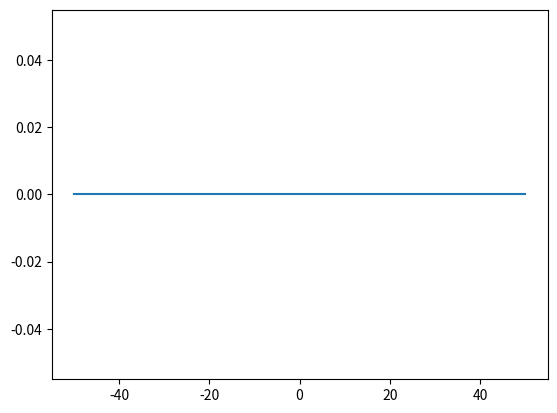

Python code for this plot:
import numpy as np
import matplotlib.pyplot as plt
from numpy import linalg as nl
import os
directory = 'D:\\Documents\\pythonFDTD\\FDTD1D\\GrapheneSBC\\Movies\\'

try:
    os.stat(directory)
except:
    os.mkdir(directory)

N = 100;

Hz = np.zeros((N+1, ));

x = np.linspace(-N/2,N/2,N+1);
Ey = np.zeros((N+1,))

plt.plot(x, Ey)
Ey = np.squeeze(Ey);
print(Ey.shape)
print(Hz.shape)
dx = 1;
dt = dx;
cc = 1;#dt/dx

## time step is SENSITIVE AT THE BOUNDARY???

plt.ion()
fieldAmplitudes = list();
plt.figure;
abc = (cc*dt/2 - dx)/(cc*dt/2 + dx);
sheet_loc= 50;
source_loc =70;
tau = 0;


## COEFFICIENTS FOR THE SHEET UPDATE
timeAlphaB = 1;

sigma_0 = 1;
denom = (dx * sigma_0) + dt/timeAlphaB;
c1 = (dt) / (dx * sigma_0 + dt/timeAlphaB);
c2 = (dt) / (dx * sigma_0 + dt/timeAlphaB); ## if this is the courant number, there is instability introduced

fe1 = sigma_0 * c1;
fe2 = sigma_0 * c2;
fh11 = 1-2.0*c1;
fh22 = 1-2.0*c2
fh12 = c1;
fh21 = c2;

## What is the courant number
print(str(c1))

Hz_int_right = 0;
Hz_int_left = 0;
Hinterface = list(); F1n = 0; F2n=0;
timeAlpha = 1.0;
tsteps = 200;
E_khalf = list();
for t in range(tsteps):
    print('time step: '+str(t))
    ########################## UPDATE THE HY FIELD ##############################
    Hz_next = np.zeros((N+1,))
    for i in range(1, N+1): #Hz is offset right of Ey
        index = i+1
        if(i == sheet_loc):
            ## Ey is at time n, get the update coefficients for the H interface before we replace Ey with the updated one
            # hz_int_right and hz_int_left are at time n-1/2
            F1n = -2 * fe1 * Ey[sheet_loc] + (fh11 * Hz_int_left) + (
            fh12 * (Hz_int_right));  # Ey is at time step n, but the interfaces are at n-1/2
            F2n = 2 * fe2 * Ey[sheet_loc + 1] + (fh21 * Hz_int_left) + (fh22 * (Hz_int_right));

            Hz_int_left = (1 / (1 - c1 * c2)) * (F1n + c1 * F2n);  # time step to n+1/2 using F1n (at time step n)
            Hz_int_right = (1 / (1 - c1 * c2)) * (F2n + c2 * F1n);
            continue;
        if(index > N):
            index = 0;
        Hz_next[i] = Hz[i] + (dt/dx)*(Ey[index] - (Ey[i]));


    #print(Hz_next)
    Hz_next[0] = Hz[1] + abc*(Hz_next[1] - Hz[0])
    Hz = Hz_next;

    ##################### update Ey field #######################
    #Hz[0] = 0;
    ## iterate through the updates since there's an interface
    Ey_next = np.zeros((N+1,));
    for i in range(0,N+1):
        if(i == sheet_loc+1):
            ## Ey field at sheet_loc and sheet_loc+1 have special updates
            Ey_next[i] = Ey[i] + (dt / dx/timeAlpha) * (Hz[i] - Hz_int_right);
        elif(i == sheet_loc):
            Ey_next[i] = Ey[i] + (dt / dx/timeAlpha) * (Hz_int_left - Hz[i-1]);
        else: # normal update
            index = i-1;
            if(index <0):
                index = N;
            Ey_next[i] = Ey[i] + (dt / dx/timeAlpha) * (Hz[i] - Hz[index]);

    # #E -field abc
    Ey_next[-1] = Ey[-1] + abc * (Ey_next[-2] - Ey[-1])

    #point source pulse
    Ey_next[source_loc] += np.exp(-(t - 20) * (t - 20) / (60*timeAlpha));


    print(str(Hz_int_left)+', '+str(Hz_int_right))
    Hinterface.append([Hz_int_left, Hz_int_right]);
    E_khalf.append((Hz_int_right-Hz_int_left)/sigma_0)
    ## calculate the discontinuity

    ##Hz_interfaces are now updated to n+1/2

    Ey = Ey_next; #update Ey to next timestep


    plt.figure()
    plt.plot(x,Hz)
    plt.plot(x,Ey)
    plt.ylim([-1, 1])
    plt.savefig(directory+'Fields_'+str(t)+'.jpg');
    plt.pause(0.000001)
    plt.clf()


Hinterface = np.array(Hinterface);
plt.figure()
# plt.plot(Hinterface);
plt.plot(E_khalf)
plt.show()
